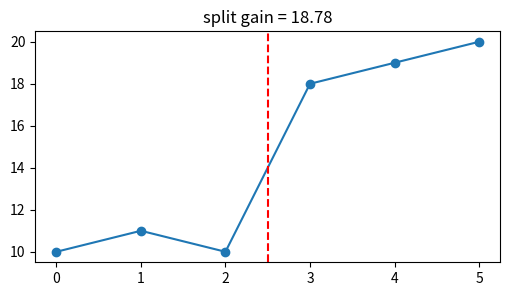
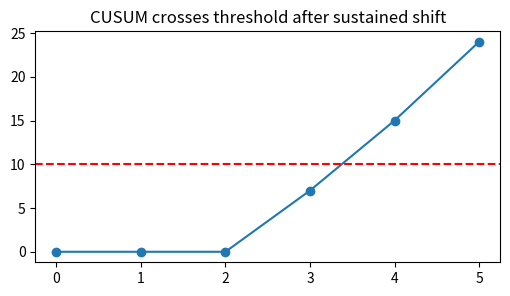
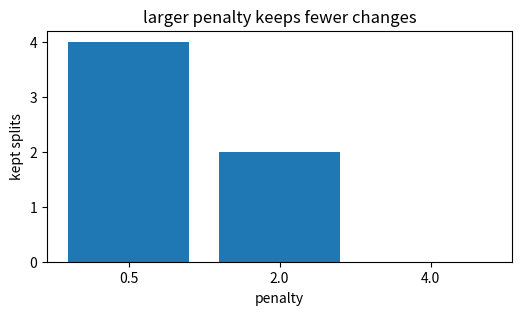
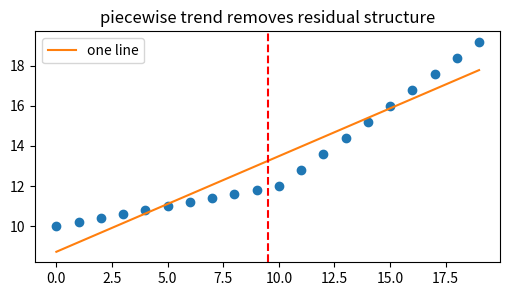
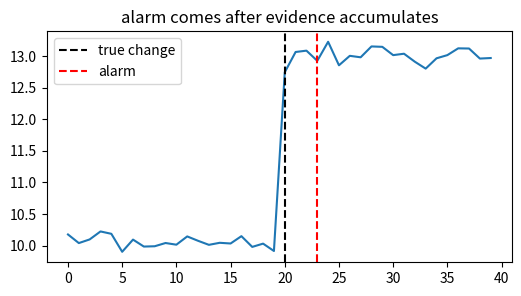

The matplotlib source for these figures, in order:
import numpy as np, matplotlib.pyplot as plt, math, itertools
np.random.seed(0)
def make_series(n=60, trend=0.08, amp=2.0, noise=0.25):
    t=np.arange(n)
    return t, 10 + trend*t + amp*np.sin(2*np.pi*t/12) + noise*np.random.randn(n)
def acf(x, max_lag):
    x=np.asarray(x)-np.mean(x); den=np.dot(x,x)
    return np.array([1.0]+[np.dot(x[:-k],x[k:])/den for k in range(1,max_lag+1)])
def moving_average(x,w):
    return np.convolve(x, np.ones(w)/w, mode='valid')
print('setup ok')

# 1) split gain: two means fit a level shift better than one mean
y=np.array([10,11,10,18,19,20]); one=np.mean((y-y.mean())**2); left=y[:3]; right=y[3:]; two=(np.sum((left-left.mean())**2)+np.sum((right-right.mean())**2))/len(y); gain=one-two
plt.figure(figsize=(6,3)); plt.plot(y,'o-'); plt.axvline(2.5,color='r',ls='--'); plt.title(f'split gain = {gain:.2f}')
assert abs(gain-18.777777777777782)<1e-12

# 2) CUSUM accumulates persistent positive surprises
x=np.array([10,11,10,18,19,20]); mu0=10.5; k=0.5; S=0; path=[]
for val in x:
    S=max(0,S+val-mu0-k); path.append(S)
plt.figure(figsize=(6,3)); plt.plot(path,'o-'); plt.axhline(10,color='r',ls='--'); plt.title('CUSUM crosses threshold after sustained shift')
assert np.allclose(path,[0,0,0,7,15,24])

# 3) penalty prevents every wiggle from becoming a changepoint
gains=np.array([1.2,0.4,3.5,0.9,2.1]); penalties=[0.5,2.0,4.0]; counts=[np.sum(gains>p) for p in penalties]
plt.figure(figsize=(6,3)); plt.bar([str(p) for p in penalties],counts); plt.xlabel('penalty'); plt.ylabel('kept splits'); plt.title('larger penalty keeps fewer changes')
assert counts==[4,2,0]

# 4) trend changepoint: piecewise line beats one global line
t=np.arange(20); y=np.where(t<10,10+0.2*t,12+0.8*(t-10)); coef=np.polyfit(t,y,1); sse_one=np.sum((y-np.polyval(coef,t))**2); c1=np.polyfit(t[:10],y[:10],1); c2=np.polyfit(t[10:],y[10:],1); sse_two=np.sum((y[:10]-np.polyval(c1,t[:10]))**2)+np.sum((y[10:]-np.polyval(c2,t[10:]))**2)
plt.figure(figsize=(6,3)); plt.plot(t,y,'o'); plt.plot(t,np.polyval(coef,t),label='one line'); plt.axvline(9.5,color='r',ls='--'); plt.legend(); plt.title('piecewise trend removes residual structure')
assert sse_two < 1e-20 and sse_one > 5

# 5) online detection has delay: require enough evidence before firing
y=np.r_[np.ones(20)*10, np.ones(20)*13] + 0.1*np.random.randn(40); mu=10; S=0; alarm=None
for i,val in enumerate(y):
    S=max(0,S+val-mu-0.5)
    if alarm is None and S>8: alarm=i
plt.figure(figsize=(6,3)); plt.plot(y); plt.axvline(20,color='k',ls='--',label='true change'); plt.axvline(alarm,color='r',ls='--',label='alarm'); plt.legend(); plt.title('alarm comes after evidence accumulates')
assert alarm > 20 and alarm < 26
